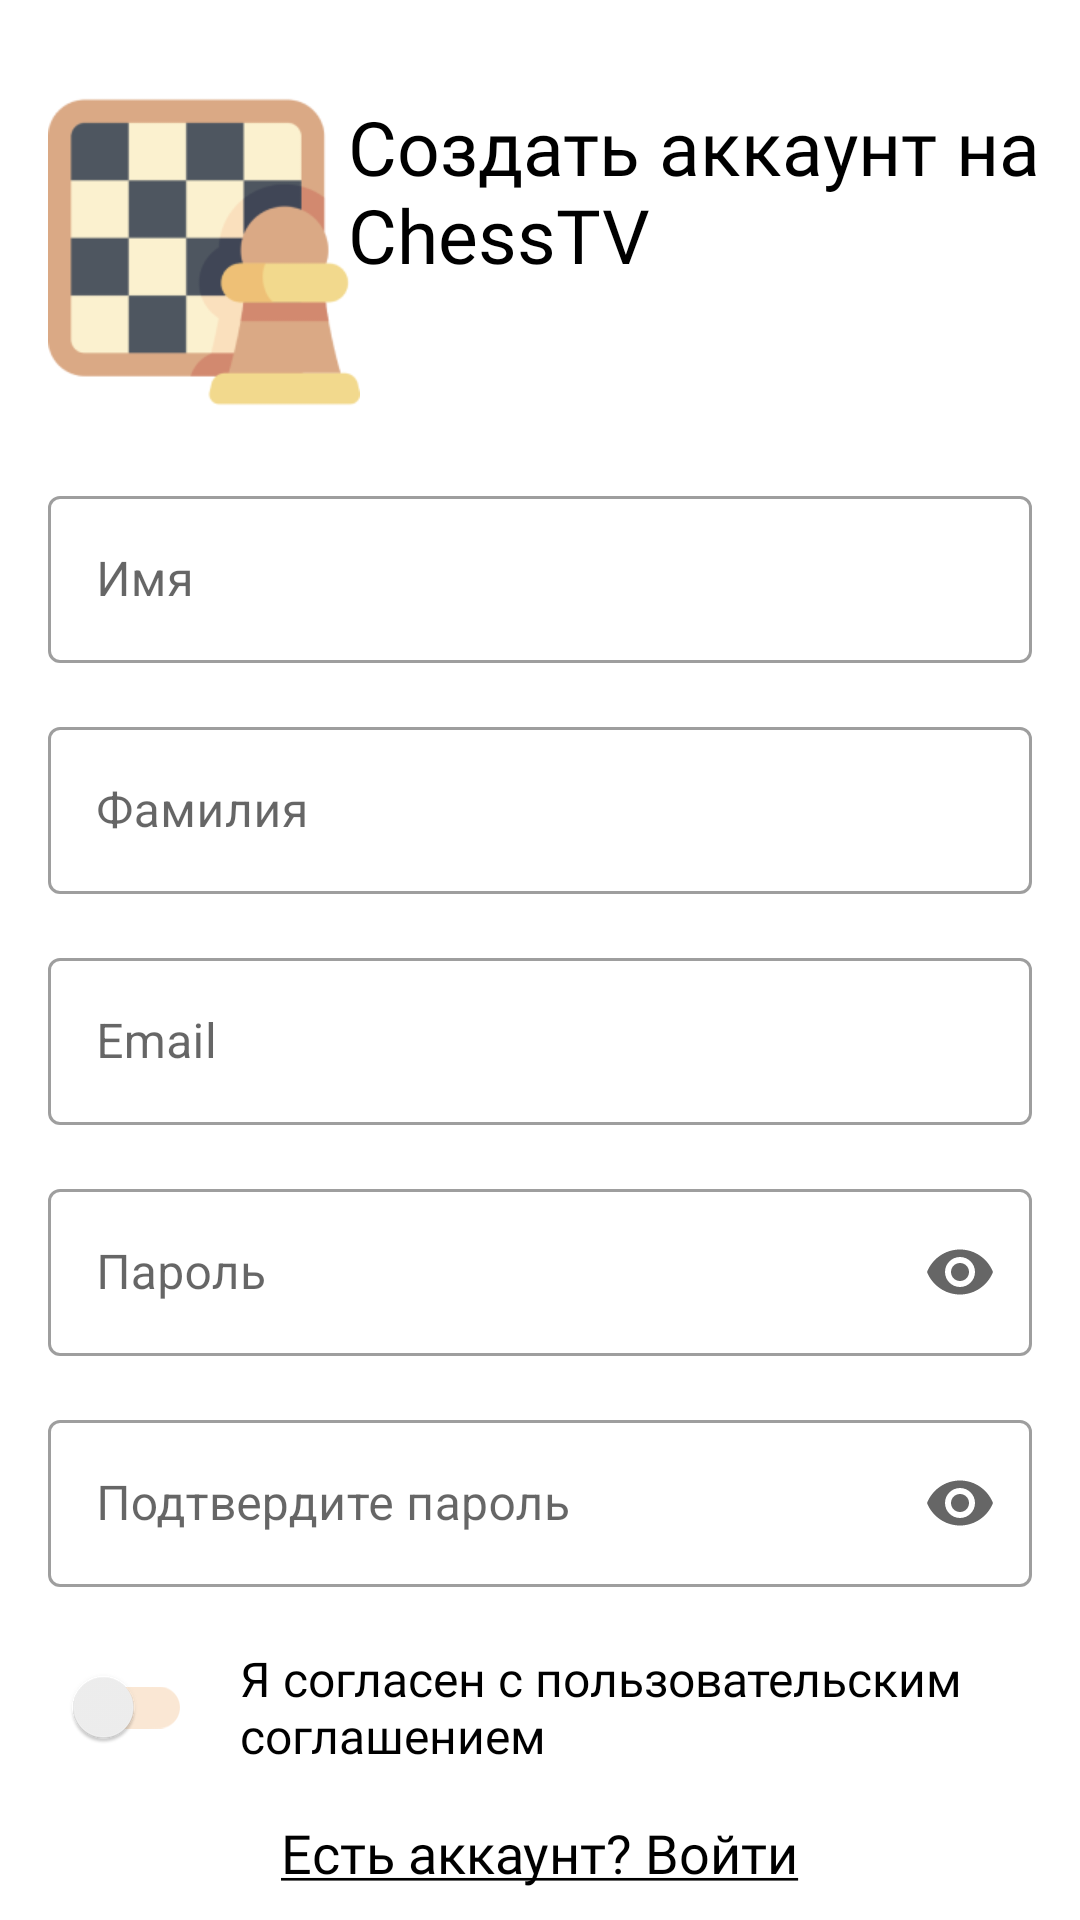

This screen was rendered from an Android layout file. Write that file and the resources it references.
<!-- AndroidManifest.xml: application theme Theme.Chess_TV_Try -->
<!-- res/layout/activity_register.xml -->
<?xml version="1.0" encoding="utf-8"?>
<androidx.constraintlayout.widget.ConstraintLayout xmlns:android="http://schemas.android.com/apk/res/android"
    xmlns:app="http://schemas.android.com/apk/res-auto"
    xmlns:tools="http://schemas.android.com/tools"
    android:layout_width="match_parent"
    android:layout_height="match_parent">

    <ImageView
        android:id="@+id/imageView"
        android:layout_width="104dp"
        android:layout_height="104dp"
        android:layout_marginStart="16dp"
        android:layout_marginTop="32dp"
        android:src="@drawable/ic_chess_icon"
        app:layout_constraintStart_toStartOf="parent"
        app:layout_constraintTop_toTopOf="parent" />

    <TextView
        android:layout_width="256dp"
        android:layout_height="wrap_content"
        android:layout_marginStart="16dp"
        android:layout_marginEnd="8dp"
        android:fontFamily="@font/raleway_light"
        android:text="@string/title_register"
        android:textColor="@color/black"
        android:textSize="25sp"
        app:layout_constraintEnd_toEndOf="parent"
        app:layout_constraintStart_toEndOf="@+id/imageView"
        app:layout_constraintTop_toTopOf="@+id/imageView" />

    <com.google.android.material.textfield.TextInputLayout
        android:id="@+id/et_name"
        style="@style/Widget.MaterialComponents.TextInputLayout.OutlinedBox"
        android:layout_width="match_parent"
        android:layout_height="wrap_content"
        android:hint="@string/name"
        android:layout_marginTop="24dp"
        android:layout_marginStart="16dp"
        android:layout_marginEnd="16dp"
        app:layout_constraintEnd_toEndOf="parent"
        app:layout_constraintStart_toStartOf="parent"
        app:layout_constraintTop_toBottomOf="@+id/imageView">

        <com.google.android.material.textfield.TextInputEditText
            android:layout_width="match_parent"
            android:layout_height="wrap_content" />

    </com.google.android.material.textfield.TextInputLayout>

    <com.google.android.material.textfield.TextInputLayout
        android:id="@+id/et_surname"
        style="@style/Widget.MaterialComponents.TextInputLayout.OutlinedBox"
        android:layout_width="match_parent"
        android:layout_height="wrap_content"
        android:hint="@string/surname"
        android:layout_marginTop="16dp"
        android:layout_marginStart="16dp"
        android:layout_marginEnd="16dp"
        app:layout_constraintEnd_toEndOf="parent"
        app:layout_constraintStart_toStartOf="parent"
        app:layout_constraintTop_toBottomOf="@+id/et_name">

        <com.google.android.material.textfield.TextInputEditText
            android:layout_width="match_parent"
            android:layout_height="wrap_content" />

    </com.google.android.material.textfield.TextInputLayout>

    <com.google.android.material.textfield.TextInputLayout
        android:id="@+id/et_email"
        style="@style/Widget.MaterialComponents.TextInputLayout.OutlinedBox"
        android:layout_width="match_parent"
        android:layout_height="wrap_content"
        android:hint="@string/email"
        android:layout_marginTop="16dp"
        android:layout_marginStart="16dp"
        android:layout_marginEnd="16dp"
        app:layout_constraintEnd_toEndOf="parent"
        app:layout_constraintStart_toStartOf="parent"
        app:layout_constraintTop_toBottomOf="@+id/et_surname">

        <com.google.android.material.textfield.TextInputEditText
            android:layout_width="match_parent"
            android:layout_height="wrap_content" />

    </com.google.android.material.textfield.TextInputLayout>

    <com.google.android.material.textfield.TextInputLayout
        android:id="@+id/et_password"
        style="@style/Widget.MaterialComponents.TextInputLayout.OutlinedBox"
        android:layout_width="match_parent"
        android:layout_height="wrap_content"
        android:hint="@string/password"
        android:layout_marginTop="16dp"
        android:layout_marginStart="16dp"
        android:layout_marginEnd="16dp"
        app:endIconMode="password_toggle"
        app:layout_constraintEnd_toEndOf="parent"
        app:layout_constraintStart_toStartOf="parent"
        app:layout_constraintTop_toBottomOf="@+id/et_email">

        <com.google.android.material.textfield.TextInputEditText
            android:layout_width="match_parent"
            android:layout_height="wrap_content"
            android:inputType="textPassword"/>

    </com.google.android.material.textfield.TextInputLayout>

    <com.google.android.material.textfield.TextInputLayout
        android:id="@+id/et_confirm_password"
        style="@style/Widget.MaterialComponents.TextInputLayout.OutlinedBox"
        android:layout_width="match_parent"
        android:layout_height="wrap_content"
        android:hint="@string/confirm_password"
        android:layout_marginTop="16dp"
        android:layout_marginStart="16dp"
        android:layout_marginEnd="16dp"
        app:endIconMode="password_toggle"
        app:layout_constraintEnd_toEndOf="parent"
        app:layout_constraintStart_toStartOf="parent"
        app:layout_constraintTop_toBottomOf="@+id/et_password">

        <com.google.android.material.textfield.TextInputEditText
            android:layout_width="match_parent"
            android:layout_height="wrap_content"
            android:inputType="textPassword"/>

    </com.google.android.material.textfield.TextInputLayout>

    <androidx.appcompat.widget.SwitchCompat
        android:id="@+id/accept_switch"
        android:layout_width="wrap_content"
        android:layout_height="wrap_content"
        android:layout_marginStart="16dp"
        android:layout_marginTop="16dp"
        android:checked="false"
        app:layout_constraintStart_toStartOf="parent"
        app:layout_constraintTop_toBottomOf="@+id/et_confirm_password" />

    <TextView
        android:id="@+id/tv_rules"
        android:layout_width="312dp"
        android:layout_height="wrap_content"
        android:text="@string/rules"
        android:fontFamily="@font/raleway_light"
        android:textColor="@color/black"
        android:textSize="16sp"
        android:layout_marginStart="16dp"
        app:layout_constraintStart_toEndOf="@id/accept_switch"
        app:layout_constraintTop_toTopOf="@id/accept_switch"
        app:layout_constraintBottom_toBottomOf="@id/accept_switch"/>

    <TextView
        android:id="@+id/tv_btn_login"
        android:layout_width="wrap_content"
        android:layout_height="wrap_content"
        android:fontFamily="@font/raleway_light"
        android:text="@string/btn_login"
        android:textColor="@color/black"
        android:textSize="18sp"
        android:layout_marginTop="16dp"
        app:layout_constraintEnd_toEndOf="parent"
        app:layout_constraintStart_toStartOf="parent"
        app:layout_constraintTop_toBottomOf="@id/tv_rules" />

    <androidx.appcompat.widget.AppCompatButton
        android:id="@+id/angry_btn"
        android:layout_width="270dp"
        android:layout_height="60dp"
        android:layout_marginTop="16dp"
        android:background="@drawable/buttonshape"
        android:backgroundTint="@color/my_palette_1"
        android:fontFamily="@font/raleway_bold"
        android:text="@string/create_account"
        android:textColor="#FFFFFF"
        android:textSize="20sp"
        app:layout_constraintEnd_toEndOf="parent"
        app:layout_constraintStart_toStartOf="parent"
        app:layout_constraintTop_toBottomOf="@+id/tv_btn_login" />



</androidx.constraintlayout.widget.ConstraintLayout>
<!-- resources referenced by this layout -->
<resources>
  <color name="black">#FF000000</color>
  <color name="my_palette_1">#303242</color>
  <!-- drawable buttonshape (drawable) -->
  <?xml version="1.0" encoding="utf-8"?>
  <shape xmlns:android="http://schemas.android.com/apk/res/android" android:shape="rectangle" >
      <corners
          android:radius="100dp"
          />
      <solid
          android:color="@color/my_palette_1"
          />
  
  
  </shape>
  <!-- drawable ic_chess_icon: png bitmap (drawable, 6432 bytes) -->
  <string name="btn_login"><u>Есть аккаунт? Войти</u></string>
  <string name="confirm_password">Подтвердите пароль</string>
  <string name="create_account">Создать аккаунт</string>
  <string name="email">Email</string>
  <string name="name">Имя</string>
  <string name="password">Пароль</string>
  <string name="rules">Я согласен с пользовательским соглашением</string>
  <string name="surname">Фамилия</string>
  <string name="title_register">Создать аккаунт на ChessTV</string>
  <style name="Theme.Chess_TV_Try" parent="Theme.MaterialComponents.DayNight.DarkActionBar">
          
          <item name="colorPrimary">@color/my_palette_2</item>
          <item name="colorPrimaryVariant">@color/my_palette_1</item>
          <item name="colorOnPrimary">@color/white</item>
          
          <item name="colorSecondary">@color/teal_200</item>
          <item name="colorSecondaryVariant">@color/teal_700</item>
          <item name="colorOnSecondary">@color/black</item>
          
          <item name="android:statusBarColor" tools:targetApi="l">?attr/colorPrimaryVariant</item>
          
          <item name="trackTint">@color/my_palette_3_2</item>
          <item name="colorControlActivated">@color/my_palette_3</item>
  
      </style>
  <color name="my_palette_2">#394359</color>
  <color name="white">#FFFFFFFF</color>
  <color name="teal_200">#FF03DAC5</color>
  <color name="teal_700">#FF018786</color>
  <color name="my_palette_3_2">#60F2BE8D</color>
  <color name="my_palette_3">#F2BE8D</color>
</resources>
